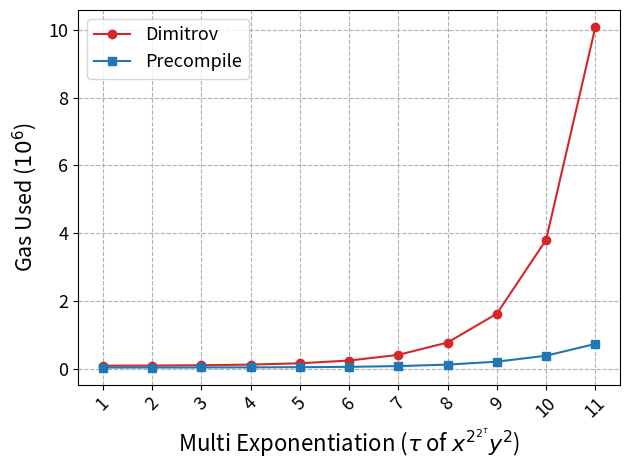

Python code for this plot:
# Copyright 2024 justin
# 
# Licensed under the Apache License, Version 2.0 (the "License");
# you may not use this file except in compliance with the License.
# You may obtain a copy of the License at
# 
#     http://www.apache.org/licenses/LICENSE-2.0
# 
# Unless required by applicable law or agreed to in writing, software
# distributed under the License is distributed on an "AS IS" BASIS,
# WITHOUT WARRANTIES OR CONDITIONS OF ANY KIND, either express or implied.
# See the License for the specific language governing permissions and
# limitations under the License.

#   Dimitrov MultiExp Precompile MultiExp
#   x^2^2 * y^(2^1) 86918 33122
#   x^2^4 * y^(2^1) 91620 33724
#   x^2^8 * y^(2^1) 101018 35080
#   x^2^16 * y^(2^1) 120241 37823
#   x^2^32 * y^(2^1) 159315 43306
#   x^2^64 * y^(2^1) 239309 54169
#   x^2^128 * y^(2^1) 406668 76003
#   x^2^256 * y^(2^1) 771330 119757
#   x^2^512 * y^(2^1) 1620875 207096
#   x^2^1024 * y^(2^1) 3800056 381931
#   x^2^2048 * y^(2^1) 10079163 731495

import matplotlib.pyplot as plt
import matplotlib.lines as mlines
import numpy as np
from matplotlib.ticker import FuncFormatter

# x = ["$x^{2^{32}}  y^{2}$", "$x^{2^{64}}  y^{2}$", "$x^{2^{128}}  y^{2}$", "$x^{2^{256}}  y^{2}$", "$x^{2^{512}}  y^{2}$", "$x^{2^{1024}}  y^{2}$", "$x^{2^{2048}}  y^{2}$"]
x = ['1', '2', '3', '4', '5', '6', '7', '8', '9', '10', '11']

dimitrov = [86918, 91620, 101018, 120241, 159315, 239309, 406668, 771330, 1620875, 3800056, 10079163]
precompile = [33122, 33724, 35080, 37823, 43306, 54169, 76003, 119757, 207096, 381931, 731495]

colors = ["tab:red", "tab:blue"]
markers = ['o', 's']

plt.plot(x, dimitrov, color=colors[0], marker=markers[0], label="Dimitrov")
plt.plot(x, precompile, color=colors[1], marker=markers[1], label="Precompile")

plt.legend(fontsize=13)
plt.xlabel('Multi Exponentiation ($\\tau$ of ${x^{2^{2^\\tau}}}{y^{2}}$)',  fontsize=16)
plt.ylabel('Gas Used ($10^6$)', labelpad= 7,fontsize=15.5)

# Turn off the offset text and add a custom text annotation
plt.xticks(fontsize=13, rotation = 45)
plt.yticks(fontsize=13)
plt.gca().yaxis.get_offset_text().set_visible(False)
# plt.text(0, 1.01, '$10^7$', transform=plt.gca().transAxes, va='bottom')
def custom_formatter(x, pos):
    return '{:.0f}'.format(x * 1e-6)
plt.gca().yaxis.set_major_formatter(FuncFormatter(custom_formatter))
# margin
plt.grid(True, linestyle="--")
# # Adjust the size of the figure
# fig_size = plt.gcf().get_size_inches() # Get current size
# fig_size[0] += 0.1 # Increase width by 1 inch (you can adjust this value as needed)
# plt.gcf().set_size_inches(fig_size) # Set new size
plt.tight_layout()
plt.savefig('Dimitrov-2048.png', dpi=500)
plt.show()